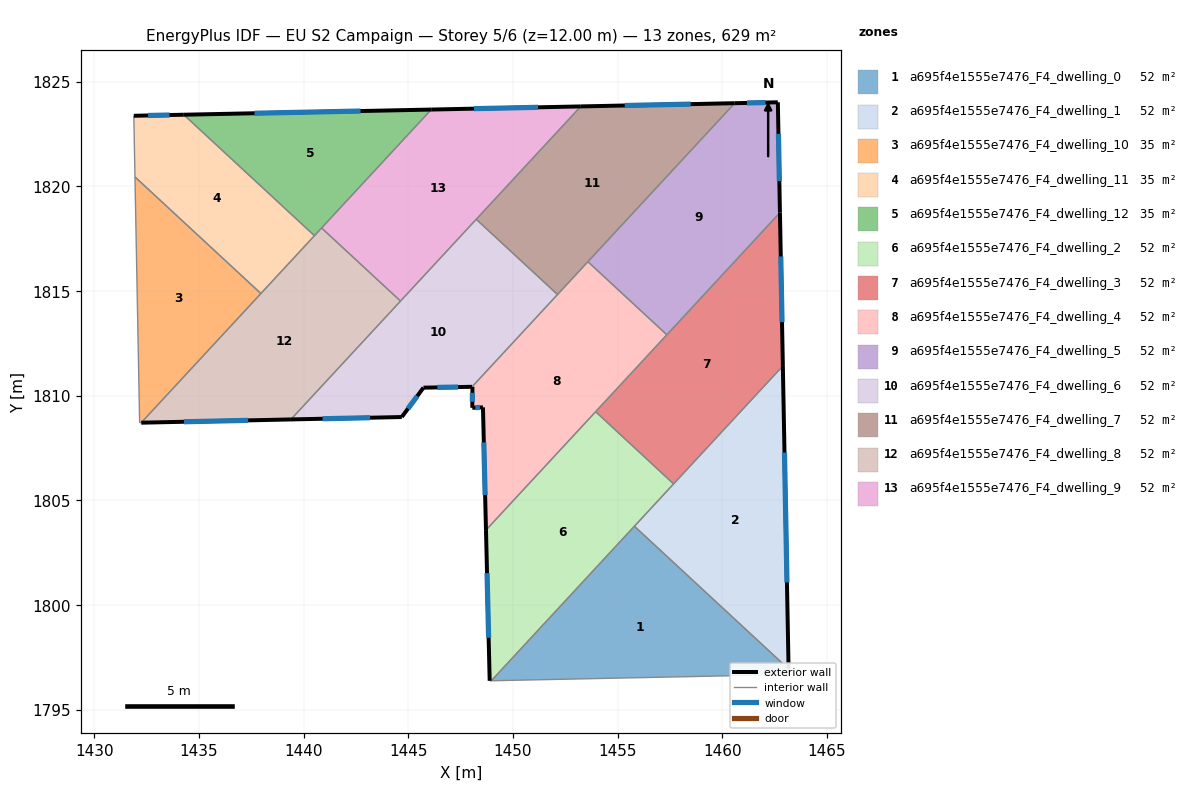
=== STOREY PLAN SPEC (per zone: floor XY polygon, exterior-wall plan segments, windows/doors) ===
zone 1: a695f4e1555e7476_F4_dwelling_0  (52.4 m²)
  floor: (1463.17, 1796.94) (1463.17, 1796.67) (1448.96, 1796.38) (1455.80, 1803.76)
  interior walls: 4
zone 2: a695f4e1555e7476_F4_dwelling_1  (52.4 m²)
  floor: (1462.89, 1811.42) (1463.17, 1796.94) (1455.80, 1803.76)
  exterior wall: (1463.17, 1796.94) – (1462.89, 1811.42)  [14.5 m]
    window: (1463.09, 1801.08) – (1462.97, 1807.28)  [8.0 m²]
  interior walls: 3
zone 3: a695f4e1555e7476_F4_dwelling_10  (34.9 m²)
  floor: (1437.96, 1814.88) (1432.24, 1808.71) (1432.16, 1808.70) (1431.94, 1820.45)
  interior walls: 4
zone 4: a695f4e1555e7476_F4_dwelling_11  (34.9 m²)
  floor: (1440.52, 1817.64) (1437.96, 1814.88) (1431.94, 1820.45) (1431.89, 1823.37) (1434.27, 1823.42)
  exterior wall: (1434.27, 1823.42) – (1431.89, 1823.37)  [2.4 m]
    window: (1433.59, 1823.40) – (1432.57, 1823.38)  [1.3 m²]
  interior walls: 4
zone 5: a695f4e1555e7476_F4_dwelling_12  (34.9 m²)
  floor: (1446.09, 1823.67) (1440.52, 1817.64) (1434.27, 1823.42)
  exterior wall: (1446.09, 1823.67) – (1434.27, 1823.42)  [11.8 m]
    window: (1442.72, 1823.59) – (1437.65, 1823.49)  [6.5 m²]
  interior walls: 3
zone 6: a695f4e1555e7476_F4_dwelling_2  (52.4 m²)
  floor: (1457.67, 1805.78) (1448.96, 1796.38) (1448.89, 1796.38) (1448.71, 1803.58) (1453.95, 1809.23)
  exterior wall: (1448.71, 1803.58) – (1448.89, 1796.38)  [7.2 m]
    window: (1448.76, 1801.52) – (1448.84, 1798.43)  [4.0 m²]
  interior walls: 5
zone 7: a695f4e1555e7476_F4_dwelling_3  (52.4 m²)
  floor: (1462.75, 1818.74) (1462.89, 1811.42) (1457.67, 1805.78) (1453.95, 1809.23)
  exterior wall: (1462.89, 1811.42) – (1462.75, 1818.74)  [7.3 m]
    window: (1462.85, 1813.51) – (1462.79, 1816.65)  [4.0 m²]
  interior walls: 4
zone 8: a695f4e1555e7476_F4_dwelling_4  (52.4 m²)
  floor: (1457.35, 1812.91) (1448.71, 1803.58) (1448.57, 1809.44) (1448.06, 1809.42) (1448.06, 1810.42) (1448.04, 1810.42) (1453.58, 1816.40)
  exterior wall: (1448.06, 1810.42) – (1448.06, 1809.42)  [1.0 m]
    window: (1448.06, 1810.13) – (1448.06, 1809.70)  [0.6 m²]
  exterior wall: (1448.04, 1810.42) – (1448.06, 1810.42)  [0.0 m]
  exterior wall: (1448.57, 1809.44) – (1448.71, 1803.58)  [5.9 m]
    window: (1448.61, 1807.76) – (1448.67, 1805.25)  [3.2 m²]
  exterior wall: (1448.06, 1809.42) – (1448.57, 1809.44)  [0.5 m]
    window: (1448.20, 1809.42) – (1448.42, 1809.43)  [0.3 m²]
  interior walls: 5
zone 9: a695f4e1555e7476_F4_dwelling_5  (52.4 m²)
  floor: (1462.65, 1824.01) (1462.75, 1818.74) (1457.35, 1812.91) (1453.58, 1816.40) (1460.59, 1823.97)
  exterior wall: (1462.65, 1824.01) – (1460.59, 1823.97)  [2.1 m]
    window: (1462.06, 1824.00) – (1461.18, 1823.98)  [1.1 m²]
  exterior wall: (1462.75, 1818.74) – (1462.65, 1824.01)  [5.3 m]
    window: (1462.72, 1820.25) – (1462.68, 1822.51)  [2.9 m²]
  interior walls: 3
zone 10: a695f4e1555e7476_F4_dwelling_6  (52.4 m²)
  floor: (1452.13, 1814.83) (1448.04, 1810.42) (1445.72, 1810.38) (1444.69, 1808.98) (1439.39, 1808.86) (1448.24, 1818.42)
  exterior wall: (1445.72, 1810.38) – (1448.04, 1810.42)  [2.3 m]
    window: (1446.39, 1810.39) – (1447.38, 1810.41)  [1.3 m²]
  exterior wall: (1444.69, 1808.98) – (1445.72, 1810.38)  [1.7 m]
    window: (1444.98, 1809.38) – (1445.43, 1809.98)  [1.0 m²]
  exterior wall: (1439.39, 1808.86) – (1444.69, 1808.98)  [5.3 m]
    window: (1440.90, 1808.89) – (1443.17, 1808.94)  [2.9 m²]
  interior walls: 4
zone 11: a695f4e1555e7476_F4_dwelling_7  (52.4 m²)
  floor: (1460.59, 1823.97) (1452.13, 1814.83) (1448.24, 1818.42) (1453.24, 1823.82)
  exterior wall: (1460.59, 1823.97) – (1453.24, 1823.82)  [7.4 m]
    window: (1458.49, 1823.92) – (1455.34, 1823.86)  [4.1 m²]
  interior walls: 4
zone 12: a695f4e1555e7476_F4_dwelling_8  (52.4 m²)
  floor: (1444.63, 1814.52) (1439.39, 1808.86) (1432.24, 1808.71) (1440.86, 1818.01)
  exterior wall: (1432.24, 1808.71) – (1439.39, 1808.86)  [7.2 m]
    window: (1434.28, 1808.75) – (1437.35, 1808.82)  [3.9 m²]
  interior walls: 5
zone 13: a695f4e1555e7476_F4_dwelling_9  (52.4 m²)
  floor: (1453.24, 1823.82) (1444.63, 1814.52) (1440.86, 1818.01) (1446.09, 1823.67)
  exterior wall: (1453.24, 1823.82) – (1446.09, 1823.67)  [7.1 m]
    window: (1451.20, 1823.77) – (1448.14, 1823.71)  [3.9 m²]
  interior walls: 4

=== DERIVED (storey summary) ===
Building: EU S2 Campaign
Storey: 5 of 6  (floor level z = 12.00 m)
Storey gross floor area: 628.6 m²
Zones on this storey: 13
  - a695f4e1555e7476_F4_dwelling_0: floor 52.4 m²
  - a695f4e1555e7476_F4_dwelling_1: floor 52.4 m²; exterior wall 14.5 m (43.4 m²); 1 window(s) 8.0 m²; WWR 18.4%
  - a695f4e1555e7476_F4_dwelling_10: floor 34.9 m²
  - a695f4e1555e7476_F4_dwelling_11: floor 34.9 m²; exterior wall 2.4 m (7.2 m²); 1 window(s) 1.3 m²; WWR 18.4%
  - a695f4e1555e7476_F4_dwelling_12: floor 34.9 m²; exterior wall 11.8 m (35.5 m²); 1 window(s) 6.5 m²; WWR 18.4%
  - a695f4e1555e7476_F4_dwelling_2: floor 52.4 m²; exterior wall 7.2 m (21.6 m²); 1 window(s) 4.0 m²; WWR 18.4%
  - a695f4e1555e7476_F4_dwelling_3: floor 52.4 m²; exterior wall 7.3 m (22.0 m²); 1 window(s) 4.0 m²; WWR 18.4%
  - a695f4e1555e7476_F4_dwelling_4: floor 52.4 m²; exterior wall 7.4 m (22.2 m²); 3 window(s) 4.1 m²; WWR 18.3%
  - a695f4e1555e7476_F4_dwelling_5: floor 52.4 m²; exterior wall 7.3 m (22.0 m²); 2 window(s) 4.0 m²; WWR 18.4%
  - a695f4e1555e7476_F4_dwelling_6: floor 52.4 m²; exterior wall 9.4 m (28.1 m²); 3 window(s) 5.2 m²; WWR 18.4%
  - a695f4e1555e7476_F4_dwelling_7: floor 52.4 m²; exterior wall 7.4 m (22.1 m²); 1 window(s) 4.1 m²; WWR 18.4%
  - a695f4e1555e7476_F4_dwelling_8: floor 52.4 m²; exterior wall 7.2 m (21.5 m²); 1 window(s) 3.9 m²; WWR 18.4%
  - a695f4e1555e7476_F4_dwelling_9: floor 52.4 m²; exterior wall 7.1 m (21.4 m²); 1 window(s) 3.9 m²; WWR 18.4%
Zone adjacency (shared interzone walls):
  - a695f4e1555e7476_F4_dwelling_0 ↔ a695f4e1555e7476_F4_dwelling_1
  - a695f4e1555e7476_F4_dwelling_0 ↔ a695f4e1555e7476_F4_dwelling_2
  - a695f4e1555e7476_F4_dwelling_1 ↔ a695f4e1555e7476_F4_dwelling_2
  - a695f4e1555e7476_F4_dwelling_1 ↔ a695f4e1555e7476_F4_dwelling_3
  - a695f4e1555e7476_F4_dwelling_10 ↔ a695f4e1555e7476_F4_dwelling_11
  - a695f4e1555e7476_F4_dwelling_10 ↔ a695f4e1555e7476_F4_dwelling_8
  - a695f4e1555e7476_F4_dwelling_11 ↔ a695f4e1555e7476_F4_dwelling_12
  - a695f4e1555e7476_F4_dwelling_11 ↔ a695f4e1555e7476_F4_dwelling_8
  - a695f4e1555e7476_F4_dwelling_12 ↔ a695f4e1555e7476_F4_dwelling_8
  - a695f4e1555e7476_F4_dwelling_12 ↔ a695f4e1555e7476_F4_dwelling_9
  - a695f4e1555e7476_F4_dwelling_2 ↔ a695f4e1555e7476_F4_dwelling_3
  - a695f4e1555e7476_F4_dwelling_2 ↔ a695f4e1555e7476_F4_dwelling_4
  - a695f4e1555e7476_F4_dwelling_3 ↔ a695f4e1555e7476_F4_dwelling_4
  - a695f4e1555e7476_F4_dwelling_3 ↔ a695f4e1555e7476_F4_dwelling_5
  - a695f4e1555e7476_F4_dwelling_4 ↔ a695f4e1555e7476_F4_dwelling_5
  - a695f4e1555e7476_F4_dwelling_4 ↔ a695f4e1555e7476_F4_dwelling_6
  - a695f4e1555e7476_F4_dwelling_4 ↔ a695f4e1555e7476_F4_dwelling_7
  - a695f4e1555e7476_F4_dwelling_5 ↔ a695f4e1555e7476_F4_dwelling_7
  - a695f4e1555e7476_F4_dwelling_6 ↔ a695f4e1555e7476_F4_dwelling_7
  - a695f4e1555e7476_F4_dwelling_6 ↔ a695f4e1555e7476_F4_dwelling_8
  - a695f4e1555e7476_F4_dwelling_6 ↔ a695f4e1555e7476_F4_dwelling_9
  - a695f4e1555e7476_F4_dwelling_7 ↔ a695f4e1555e7476_F4_dwelling_9
  - a695f4e1555e7476_F4_dwelling_8 ↔ a695f4e1555e7476_F4_dwelling_9